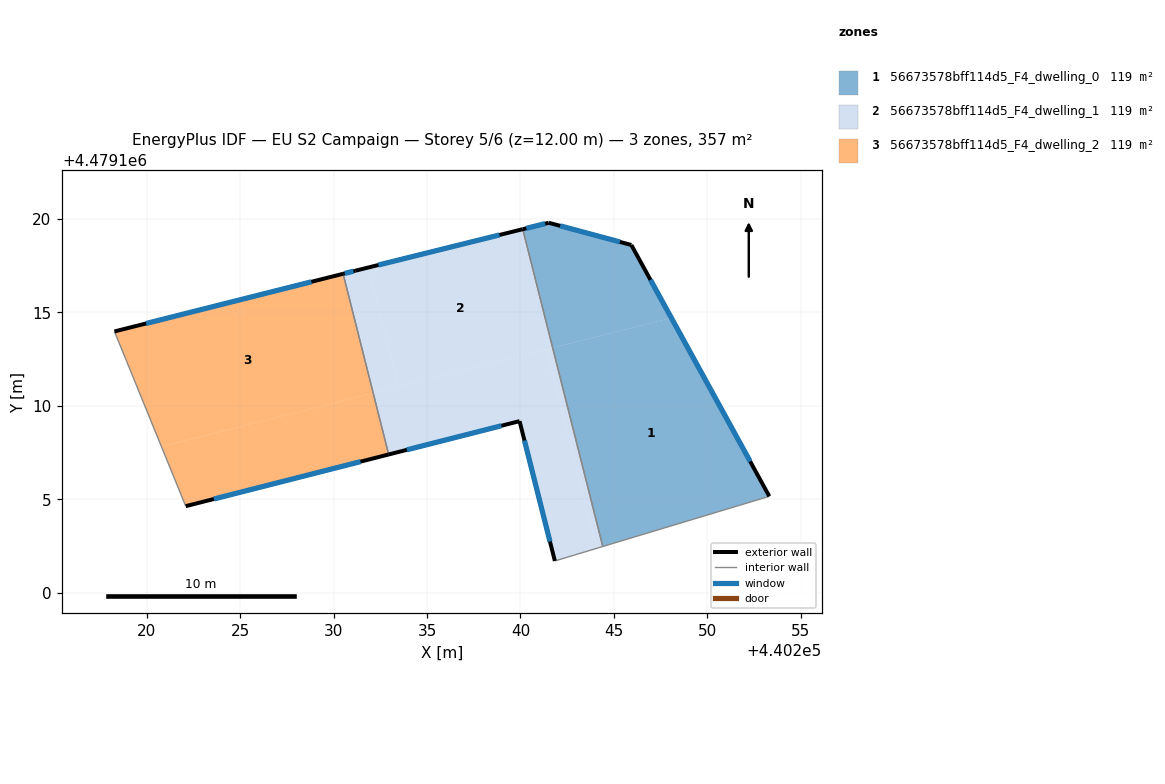
=== STOREY PLAN SPEC (per zone: floor XY polygon, exterior-wall plan segments, windows/doors) ===
zone 1: 56673578bff114d5_F4_dwelling_0  (119.1 m²)
  floor: (440253.33, 4479105.16) (440248.08, 4479114.71) (440241.72, 4479113.11) (440244.41, 4479102.47)
  floor: (440248.08, 4479114.71) (440245.94, 4479118.61) (440241.51, 4479119.80) (440240.12, 4479119.46) (440241.72, 4479113.11)
  exterior wall: (440240.12, 4479119.46) – (440241.51, 4479119.80)  [1.4 m]
    window: (440240.32, 4479119.51) – (440241.32, 4479119.76)  [2.2 m²]
  exterior wall: (440241.51, 4479119.80) – (440245.94, 4479118.61)  [4.6 m]
    window: (440242.13, 4479119.64) – (440245.32, 4479118.78)  [7.2 m²]
  exterior wall: (440245.94, 4479118.61) – (440253.33, 4479105.16)  [15.4 m]
    window: (440246.96, 4479116.75) – (440252.30, 4479107.02)  [24.0 m²]
  interior walls: 2
zone 2: 56673578bff114d5_F4_dwelling_1  (119.1 m²)
  floor: (440241.72, 4479113.11) (440240.12, 4479119.46) (440231.87, 4479117.41) (440233.48, 4479111.03)
  floor: (440244.08, 4479102.37) (440241.40, 4479113.03) (440232.11, 4479110.69) (440232.94, 4479107.40) (440239.95, 4479109.18) (440241.84, 4479101.70)
  floor: (440244.41, 4479102.47) (440241.72, 4479113.11) (440241.40, 4479113.03) (440244.08, 4479102.37)
  floor: (440233.48, 4479111.03) (440231.87, 4479117.41) (440231.15, 4479117.23) (440230.50, 4479117.07) (440232.11, 4479110.69)
  exterior wall: (440230.50, 4479117.07) – (440231.15, 4479117.23)  [0.7 m]
    window: (440230.59, 4479117.09) – (440231.06, 4479117.21)  [1.0 m²]
  exterior wall: (440231.15, 4479117.23) – (440240.12, 4479119.46)  [9.2 m]
    window: (440232.39, 4479117.54) – (440238.88, 4479119.15)  [14.5 m²]
  exterior wall: (440241.84, 4479101.70) – (440239.95, 4479109.18)  [7.7 m]
    window: (440241.58, 4479102.73) – (440240.21, 4479108.14)  [12.1 m²]
  exterior wall: (440239.95, 4479109.18) – (440232.94, 4479107.40)  [7.2 m]
    window: (440238.98, 4479108.93) – (440233.92, 4479107.64)  [11.3 m²]
  interior walls: 3
zone 3: 56673578bff114d5_F4_dwelling_2  (119.1 m²)
  floor: (440232.94, 4479107.40) (440232.11, 4479110.69) (440220.77, 4479107.83) (440222.08, 4479104.63)
  floor: (440232.11, 4479110.69) (440230.50, 4479117.07) (440218.26, 4479113.98) (440220.77, 4479107.83)
  exterior wall: (440232.94, 4479107.40) – (440222.08, 4479104.63)  [11.2 m]
    window: (440231.43, 4479107.01) – (440223.58, 4479105.01)  [17.6 m²]
  exterior wall: (440218.26, 4479113.98) – (440230.50, 4479117.07)  [12.6 m]
    window: (440219.96, 4479114.41) – (440228.80, 4479116.64)  [19.8 m²]
  interior walls: 2

=== DERIVED (storey summary) ===
Building: EU S2 Campaign
Storey: 5 of 6  (floor level z = 12.00 m)
Storey gross floor area: 357.3 m²
Zones on this storey: 3
  - 56673578bff114d5_F4_dwelling_0: floor 119.1 m²; exterior wall 21.4 m (64.1 m²); 3 window(s) 33.5 m²; WWR 52.2%
  - 56673578bff114d5_F4_dwelling_1: floor 119.1 m²; exterior wall 24.9 m (74.6 m²); 4 window(s) 38.9 m²; WWR 52.2%
  - 56673578bff114d5_F4_dwelling_2: floor 119.1 m²; exterior wall 23.8 m (71.5 m²); 2 window(s) 37.3 m²; WWR 52.2%
Zone adjacency (shared interzone walls):
  - 56673578bff114d5_F4_dwelling_0 ↔ 56673578bff114d5_F4_dwelling_1
  - 56673578bff114d5_F4_dwelling_1 ↔ 56673578bff114d5_F4_dwelling_2